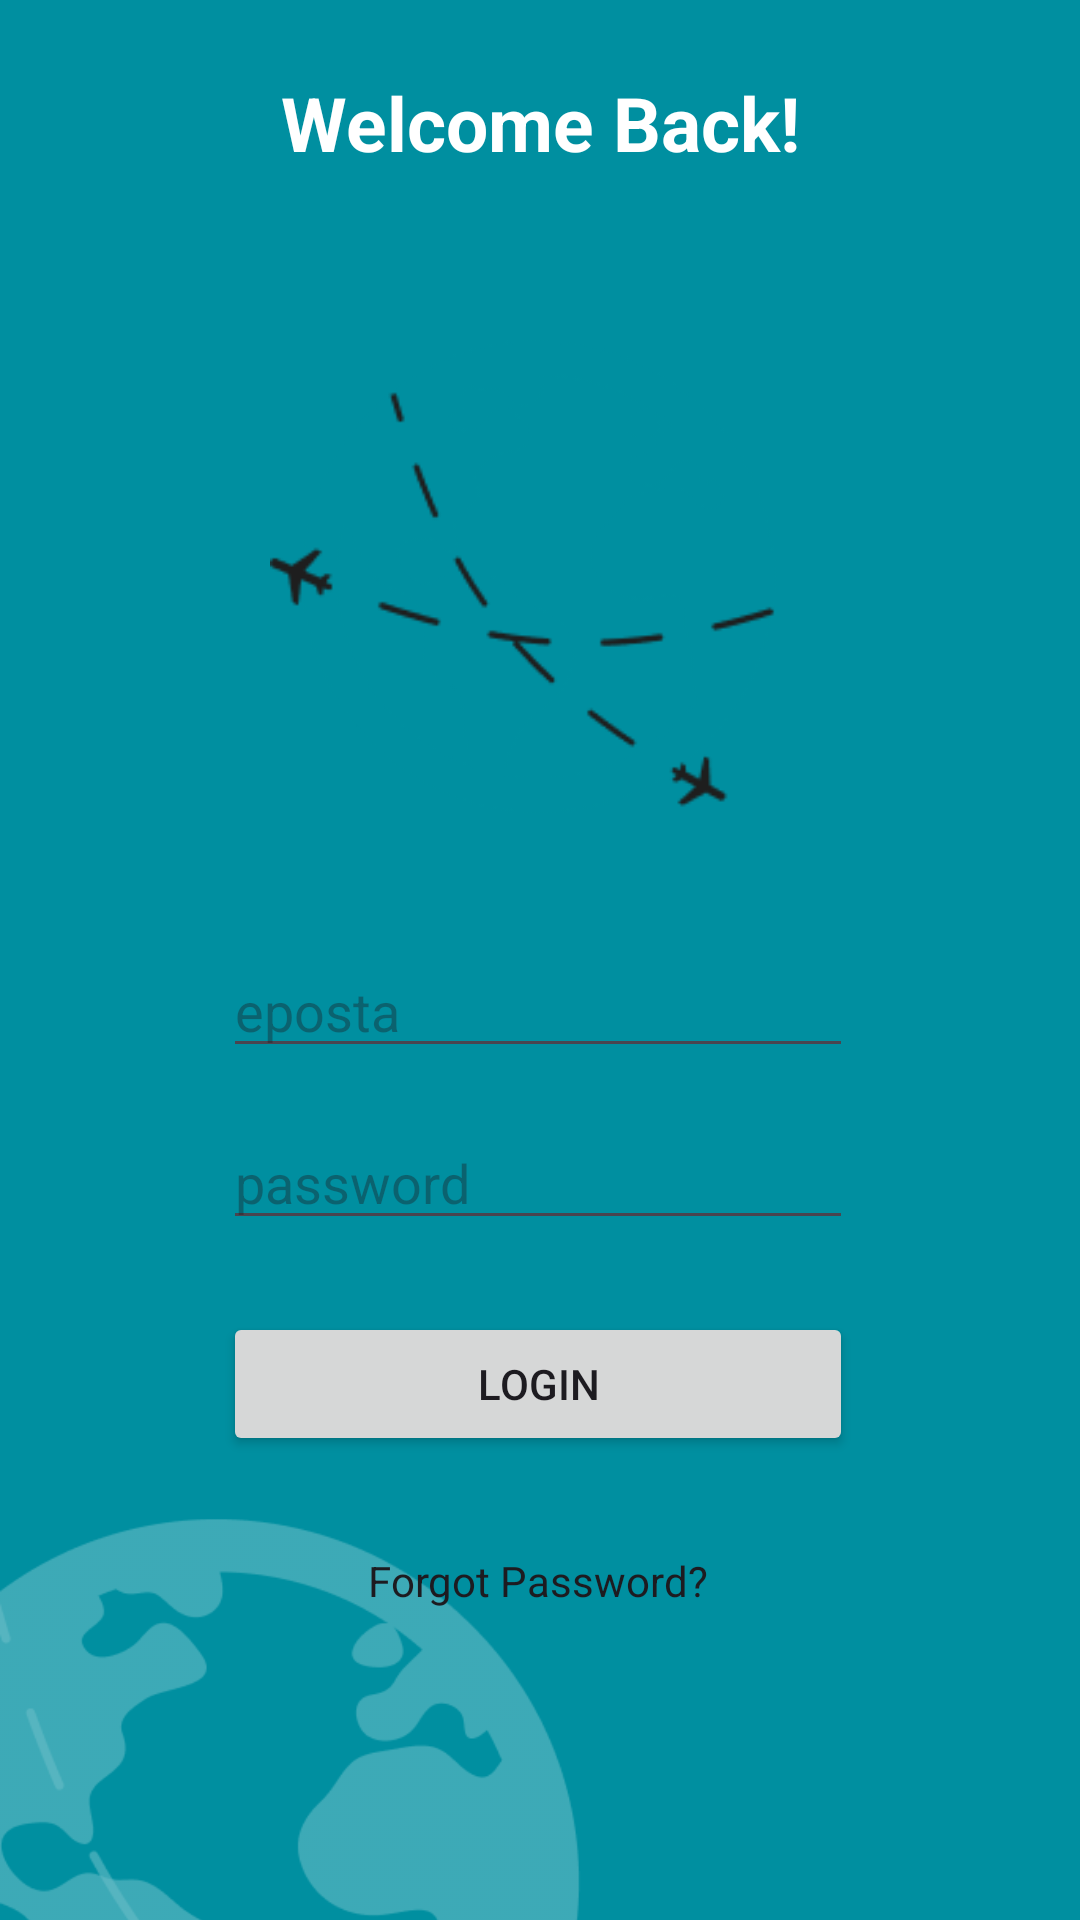

Layout XML and referenced resources for this Android screen:
<!-- AndroidManifest.xml: application theme Theme.TravelApplication -->
<!-- res/layout/activity_signin.xml -->
<?xml version="1.0" encoding="utf-8"?>
<androidx.constraintlayout.widget.ConstraintLayout xmlns:android="http://schemas.android.com/apk/res/android"
    xmlns:app="http://schemas.android.com/apk/res-auto"
    xmlns:tools="http://schemas.android.com/tools"
    android:layout_width="match_parent"
    android:layout_height="match_parent"
    android:background="@color/back"
    tools:context=".SigninActivity">
    <View
        android:id="@+id/view"
        android:layout_width="0dp"
        android:layout_height="0dp"
        android:layout_marginStart="32dp"
        android:layout_marginTop="20dp"
        android:layout_marginEnd="32dp"
        android:layout_marginBottom="70dp"
        android:background="@drawable/cst_view"
        app:layout_constraintBottom_toBottomOf="parent"
        app:layout_constraintEnd_toEndOf="parent"
        app:layout_constraintStart_toStartOf="parent"
        app:layout_constraintTop_toBottomOf="@+id/textView" />

    <ImageView
        android:id="@+id/imageView"
        android:layout_width="179dp"
        android:layout_height="181dp"
        android:layout_marginTop="24dp"
        android:src="@drawable/icon_earth_2"
        app:layout_constraintEnd_toEndOf="parent"
        app:layout_constraintHorizontal_bias="0.497"
        app:layout_constraintStart_toStartOf="parent"
        app:layout_constraintTop_toTopOf="@+id/view" />

    <ImageView
        android:id="@+id/imageView3"
        android:layout_width="205dp"
        android:layout_height="213dp"
        android:src="@drawable/icon_earth_3"
        app:layout_constraintEnd_toEndOf="parent"
        app:layout_constraintHorizontal_bias="0.0"
        app:layout_constraintStart_toStartOf="parent"
        app:layout_constraintTop_toBottomOf="@+id/btnLogin" />

    <EditText
        android:id="@+id/editTexttLoginEmailAddress"
        android:layout_width="wrap_content"
        android:layout_height="wrap_content"
        android:layout_marginTop="32dp"
        android:ems="10"
        android:hint="eposta"
        android:inputType="textEmailAddress"
        app:layout_constraintEnd_toEndOf="@+id/imageView"
        app:layout_constraintHorizontal_bias="0.511"
        app:layout_constraintStart_toStartOf="@+id/imageView"
        app:layout_constraintTop_toBottomOf="@+id/imageView" />

    <EditText
        android:id="@+id/editTextLoginPassword"
        android:layout_width="wrap_content"
        android:layout_height="wrap_content"
        android:layout_marginTop="16dp"
        android:ems="10"
        android:hint="password"
        android:inputType="textPassword"
        app:layout_constraintEnd_toEndOf="@+id/editTexttLoginEmailAddress"
        app:layout_constraintStart_toStartOf="@+id/editTexttLoginEmailAddress"
        app:layout_constraintTop_toBottomOf="@+id/editTexttLoginEmailAddress" />

    <Button
        android:id="@+id/btnLogin"
        android:layout_width="0dp"
        android:layout_height="wrap_content"
        android:layout_marginTop="24dp"
        android:text="LOGIN"
        app:layout_constraintEnd_toEndOf="@+id/editTextLoginPassword"
        app:layout_constraintStart_toStartOf="@+id/editTextLoginPassword"
        app:layout_constraintTop_toBottomOf="@+id/editTextLoginPassword" />

    <TextView
        android:id="@+id/textView"
        android:layout_width="wrap_content"
        android:layout_height="wrap_content"
        android:layout_marginTop="24dp"
        android:text="Welcome Back!"
        android:textColor="@color/white"
        android:textSize="25sp"
        android:textStyle="bold"
        app:layout_constraintEnd_toEndOf="parent"
        app:layout_constraintStart_toStartOf="parent"
        app:layout_constraintTop_toTopOf="parent" />

    <CheckedTextView
        android:id="@+id/checkedForgot"
        android:layout_width="wrap_content"
        android:layout_height="wrap_content"
        android:layout_marginTop="32dp"
        android:text="Forgot Password?"
        app:layout_constraintEnd_toEndOf="@+id/btnLogin"
        app:layout_constraintStart_toStartOf="@+id/btnLogin"
        app:layout_constraintTop_toBottomOf="@+id/btnLogin" />
</androidx.constraintlayout.widget.ConstraintLayout>
<!-- resources referenced by this layout -->
<resources>
  <color name="back">#008FA0</color>
  <color name="white">#FFFFFFFF</color>
  <!-- drawable icon_earth_2: png bitmap (drawable, 8733 bytes) -->
  <!-- drawable icon_earth_3: png bitmap (drawable, 12020 bytes) -->
  <style name="Theme.TravelApplication" parent="Base.Theme.TravelApplication" />
  <style name="Base.Theme.TravelApplication" parent="Theme.Material3.DayNight.NoActionBar">
          <item name="colorPrimary">@color/back</item>
  
          
          
      </style>
</resources>
